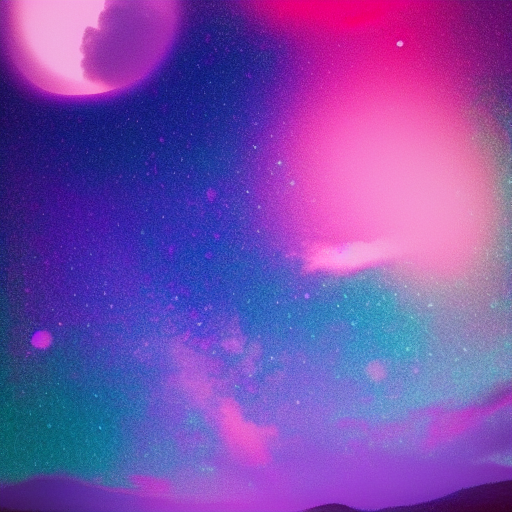
Generation parameters embedded in this image by AUTOMATIC1111 Stable Diffusion web UI or a fork of it (Forge, ...) (PNG 'parameters' text chunk):
aesthetic
Steps: 25, Sampler: Euler a, CFG scale: 23, Seed: 3320746897, Size: 512x512, Model hash: e1441589a6, Model: v1-5-pruned